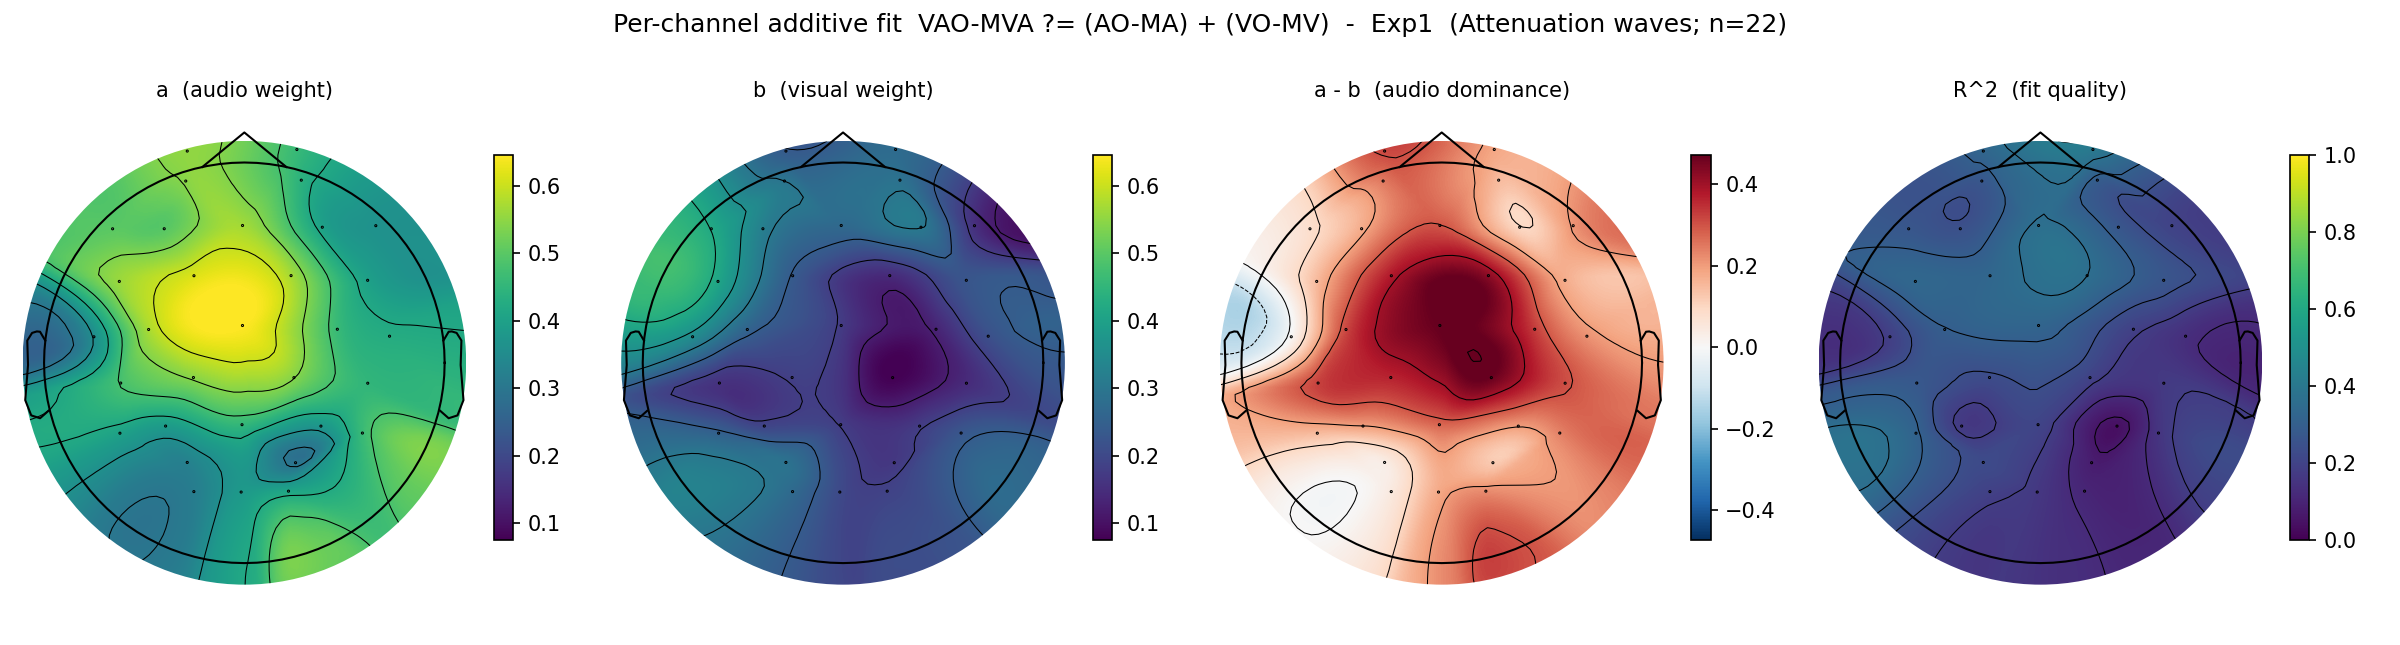

The table this chart was drawn from, first rows:
experiment, model, channel, target_label, audio_label, visual_label, a_audio, a_sem, b_visual, b_sem, R2, audio_minus_visual
Exp1, attenuation, Fp1, VAO-MVA, AO-MA, VO-MV, 0.5517, 0.1061, 0.2436, 0.1606, 0.3252, 0.3081
Exp1, attenuation, AF3, VAO-MVA, AO-MA, VO-MV, 0.5445, 0.08517, 0.3004, 0.09684, 0.2674, 0.244
Exp1, attenuation, F7, VAO-MVA, AO-MA, VO-MV, 0.5029, 0.07024, 0.4185, 0.1172, 0.2703, 0.08443
Exp1, attenuation, F3, VAO-MVA, AO-MA, VO-MV, 0.5013, 0.08270, 0.3168, 0.09157, 0.25, 0.1845
Exp1, attenuation, FC1, VAO-MVA, AO-MA, VO-MV, 0.62, 0.1002, 0.2367, 0.09556, 0.3331, 0.3833
Exp1, attenuation, FC5, VAO-MVA, AO-MA, VO-MV, 0.5626, 0.06797, 0.4036, 0.1263, 0.3332, 0.159
Exp1, attenuation, T7, VAO-MVA, AO-MA, VO-MV, 0.3643, 0.08395, 0.3442, 0.05739, 0.1935, 0.02008
Exp1, attenuation, C3, VAO-MVA, AO-MA, VO-MV, 0.5766, 0.1059, 0.2542, 0.09031, 0.2972, 0.3224
Exp1, attenuation, CP1, VAO-MVA, AO-MA, VO-MV, 0.5466, 0.08709, 0.1838, 0.08729, 0.2313, 0.3628
Exp1, attenuation, CP5, VAO-MVA, AO-MA, VO-MV, 0.4828, 0.07100, 0.1568, 0.08009, 0.2746, 0.3261
Exp1, attenuation, P7, VAO-MVA, AO-MA, VO-MV, 0.4021, 0.07653, 0.2487, 0.08975, 0.3087, 0.1535
Exp1, attenuation, P3, VAO-MVA, AO-MA, VO-MV, 0.3905, 0.08696, 0.1907, 0.08089, 0.167, 0.1998
Exp1, attenuation, Pz, VAO-MVA, AO-MA, VO-MV, 0.4544, 0.07064, 0.1778, 0.07285, 0.2045, 0.2766
Exp1, attenuation, PO3, VAO-MVA, AO-MA, VO-MV, 0.3285, 0.07093, 0.2888, 0.08847, 0.2253, 0.03978
Exp1, attenuation, O1, VAO-MVA, AO-MA, VO-MV, 0.3191, 0.06918, 0.2716, 0.08566, 0.194, 0.04745
Exp1, attenuation, Oz, VAO-MVA, AO-MA, VO-MV, 0.3817, 0.07091, 0.2026, 0.08216, 0.1631, 0.1791
Exp1, attenuation, O2, VAO-MVA, AO-MA, VO-MV, 0.4042, 0.07129, 0.1872, 0.07397, 0.105, 0.217
Exp1, attenuation, PO4, VAO-MVA, AO-MA, VO-MV, 0.2884, 0.06199, 0.1681, 0.08300, 0.07966, 0.1203
Exp1, attenuation, P4, VAO-MVA, AO-MA, VO-MV, 0.3779, 0.06684, 0.1744, 0.06430, 0.04248, 0.2035
Exp1, attenuation, P8, VAO-MVA, AO-MA, VO-MV, 0.46, 0.05445, 0.2253, 0.07019, 0.1496, 0.2346
Exp1, attenuation, CP6, VAO-MVA, AO-MA, VO-MV, 0.4512, 0.08049, 0.1429, 0.06183, 0.1674, 0.3083
Exp1, attenuation, CP2, VAO-MVA, AO-MA, VO-MV, 0.5421, 0.08884, 0.07520, 0.06212, 0.199, 0.4669
Exp1, attenuation, C4, VAO-MVA, AO-MA, VO-MV, 0.4626, 0.08724, 0.1285, 0.04993, 0.1921, 0.3342
Exp1, attenuation, T8, VAO-MVA, AO-MA, VO-MV, 0.4286, 0.08855, 0.2093, 0.05191, 0.1355, 0.2193
Exp1, attenuation, FC6, VAO-MVA, AO-MA, VO-MV, 0.4025, 0.07968, 0.2245, 0.07359, 0.2642, 0.178
Exp1, attenuation, FC2, VAO-MVA, AO-MA, VO-MV, 0.5722, 0.09107, 0.1405, 0.08021, 0.3604, 0.4317
Exp1, attenuation, F4, VAO-MVA, AO-MA, VO-MV, 0.406, 0.09715, 0.3026, 0.121, 0.2744, 0.1034
Exp1, attenuation, F8, VAO-MVA, AO-MA, VO-MV, 0.3659, 0.117, 0.1599, 0.1005, 0.2032, 0.206
Exp1, attenuation, AF4, VAO-MVA, AO-MA, VO-MV, 0.4401, 0.1016, 0.2916, 0.1072, 0.2864, 0.1485
Exp1, attenuation, Fp2, VAO-MVA, AO-MA, VO-MV, 0.4586, 0.09946, 0.2756, 0.1271, 0.3941, 0.183
Exp1, attenuation, Fz, VAO-MVA, AO-MA, VO-MV, 0.5694, 0.08607, 0.2672, 0.1015, 0.3668, 0.3022
Exp1, attenuation, Cz, VAO-MVA, AO-MA, VO-MV, 0.6465, 0.1017, 0.1742, 0.08087, 0.322, 0.4723
